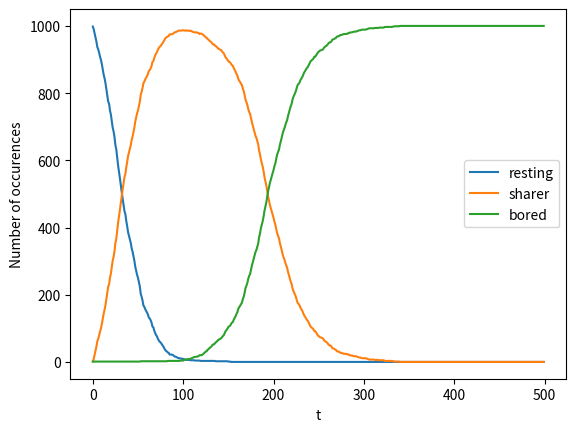

Reproduce this figure in Python.
import sys
from matplotlib import colors
import numpy as np
import matplotlib.pyplot as plt
import matplotlib.animation as animation
from matplotlib.colors import ListedColormap
from matplotlib.pyplot import imshow
from random import randrange
import random
from datetime import datetime
random.seed()


T = 500
N = 1000
p = 0.01 #probability of someone resting finding a meme
q = 0.05 #probablility of a sharer picking a random person
r = 0.01 #probablility of someone bored picking a random person

# STATES #
RESTING = 2
SHARER = 3
BORED = 1

states = [RESTING, SHARER, BORED]
NO = 0
YES = 1

grid = [RESTING for i in range(N)]#np.zeros(N)
grid[0], grid[-1] = SHARER, BORED
# print(grid)


newGrid = grid.copy()
resting_data = [0 for i in range(T)]
sharer_data = [0 for i in range(T)]
bored_data = [0 for i in range(T)]


for t in range(T):

    recovered = 0

    for i in range(N):
        if grid[i]  == RESTING:
            newGrid[i] = np.random.choice(states, p=[1-p, p, 0])
            resting_data[t] += 1

        elif grid[i]  == SHARER:
            will_share = np.random.choice([NO, YES], p=[1-q, q])
            if will_share == YES:
                target = randrange(N)
                if grid[target] == RESTING:
                    newGrid[target] = SHARER
                elif grid[target] == BORED:
                    newGrid[i] = BORED
            sharer_data[t] += 1

        elif grid[i]  == BORED:
            will_browse = np.random.choice([NO, YES], p=[1-r, r])
            if will_browse == YES:
                target = randrange(N)
                if grid[target] == RESTING:
                    newGrid[i] = RESTING
            bored_data[t] += 1
            

    grid = newGrid





    # plt.bar(range(N), grid)
    # plt.title(f't = {t}')

    # plt.pause(0.001)
    # plt.clf()

# results = np.zeros(T)
# for t in range(T):
#     results[t] = np.mean(data[:,t])

# plt.ylabel('Percentage of infected people')


plt.plot(range(T), resting_data, label="resting")
plt.plot(range(T), sharer_data, label="sharer")
plt.plot(range(T), bored_data, label="bored")
plt.xlabel('t')
plt.ylabel('Number of occurences')
plt.legend()
plt.show()
